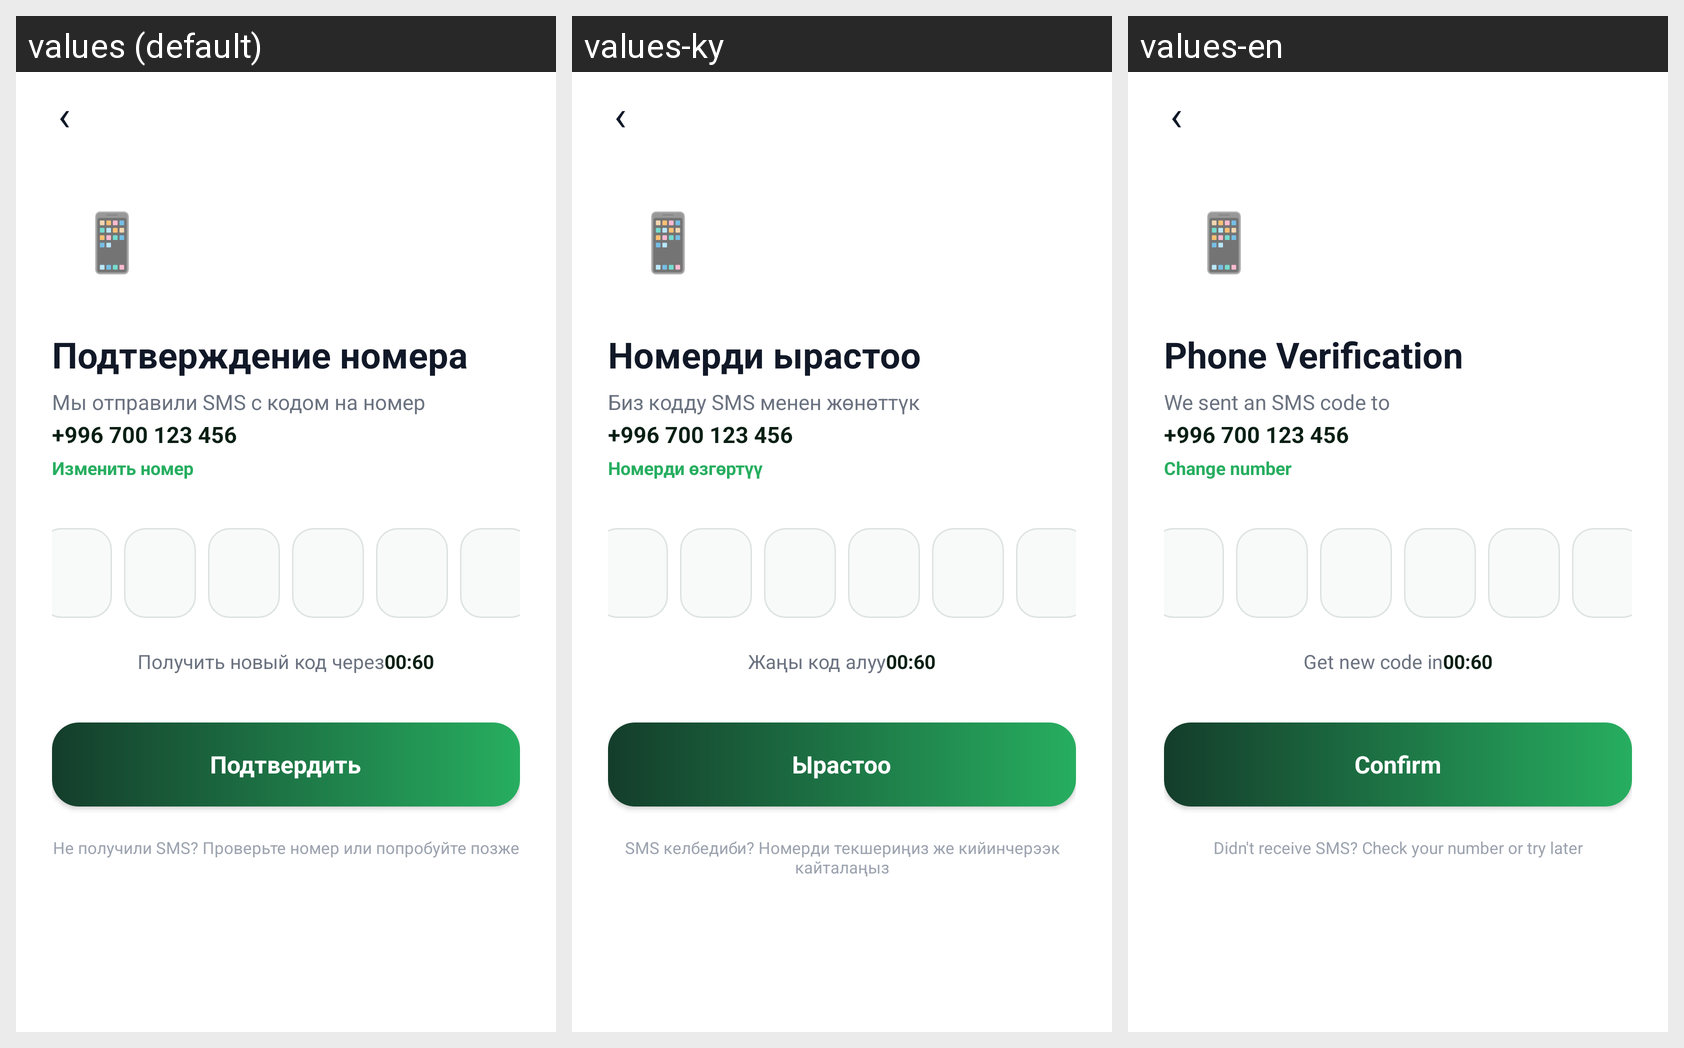

This grid shows one Android layout under several languages. Give, for every string resource on the screen, its name, the default text and each shown locale's text.
Android screen res/layout/activity_otp.xml rendered under 3 locales, left to right: values (default), values-ky, values-en. Device: Nexus 5 (rendered at 1080×1920; each locale shown at half size, 540×960, under a caption strip naming it); theme Theme.Farme.Auth.
Strings drawn on this screen, with the default value and each locale's value (text and hints the layout hard-codes, and strings that could not be matched under every locale, appear in the picture but are not listed):

otp_title
  values: Подтверждение номера
  values-ky: Номерди ырастоо
  values-en: Phone Verification

otp_subtitle
  values: Мы отправили SMS с кодом на номер
  values-ky: Биз кодду SMS менен жөнөттүк
  values-en: We sent an SMS code to

btn_change_number
  values: Изменить номер
  values-ky: Номерди өзгөртүү
  values-en: Change number

otp_resend_prefix
  values: Получить новый код через
  values-ky: Жаңы код алуу
  values-en: Get new code in

btn_confirm
  values: Подтвердить
  values-ky: Ырастоо
  values-en: Confirm

otp_not_received_hint
  values: Не получили SMS? Проверьте номер или попробуйте позже
  values-ky: SMS келбедиби? Номерди текшериңиз же кийинчерээк кайталаңыз
  values-en: Didn't receive SMS? Check your number or try later
